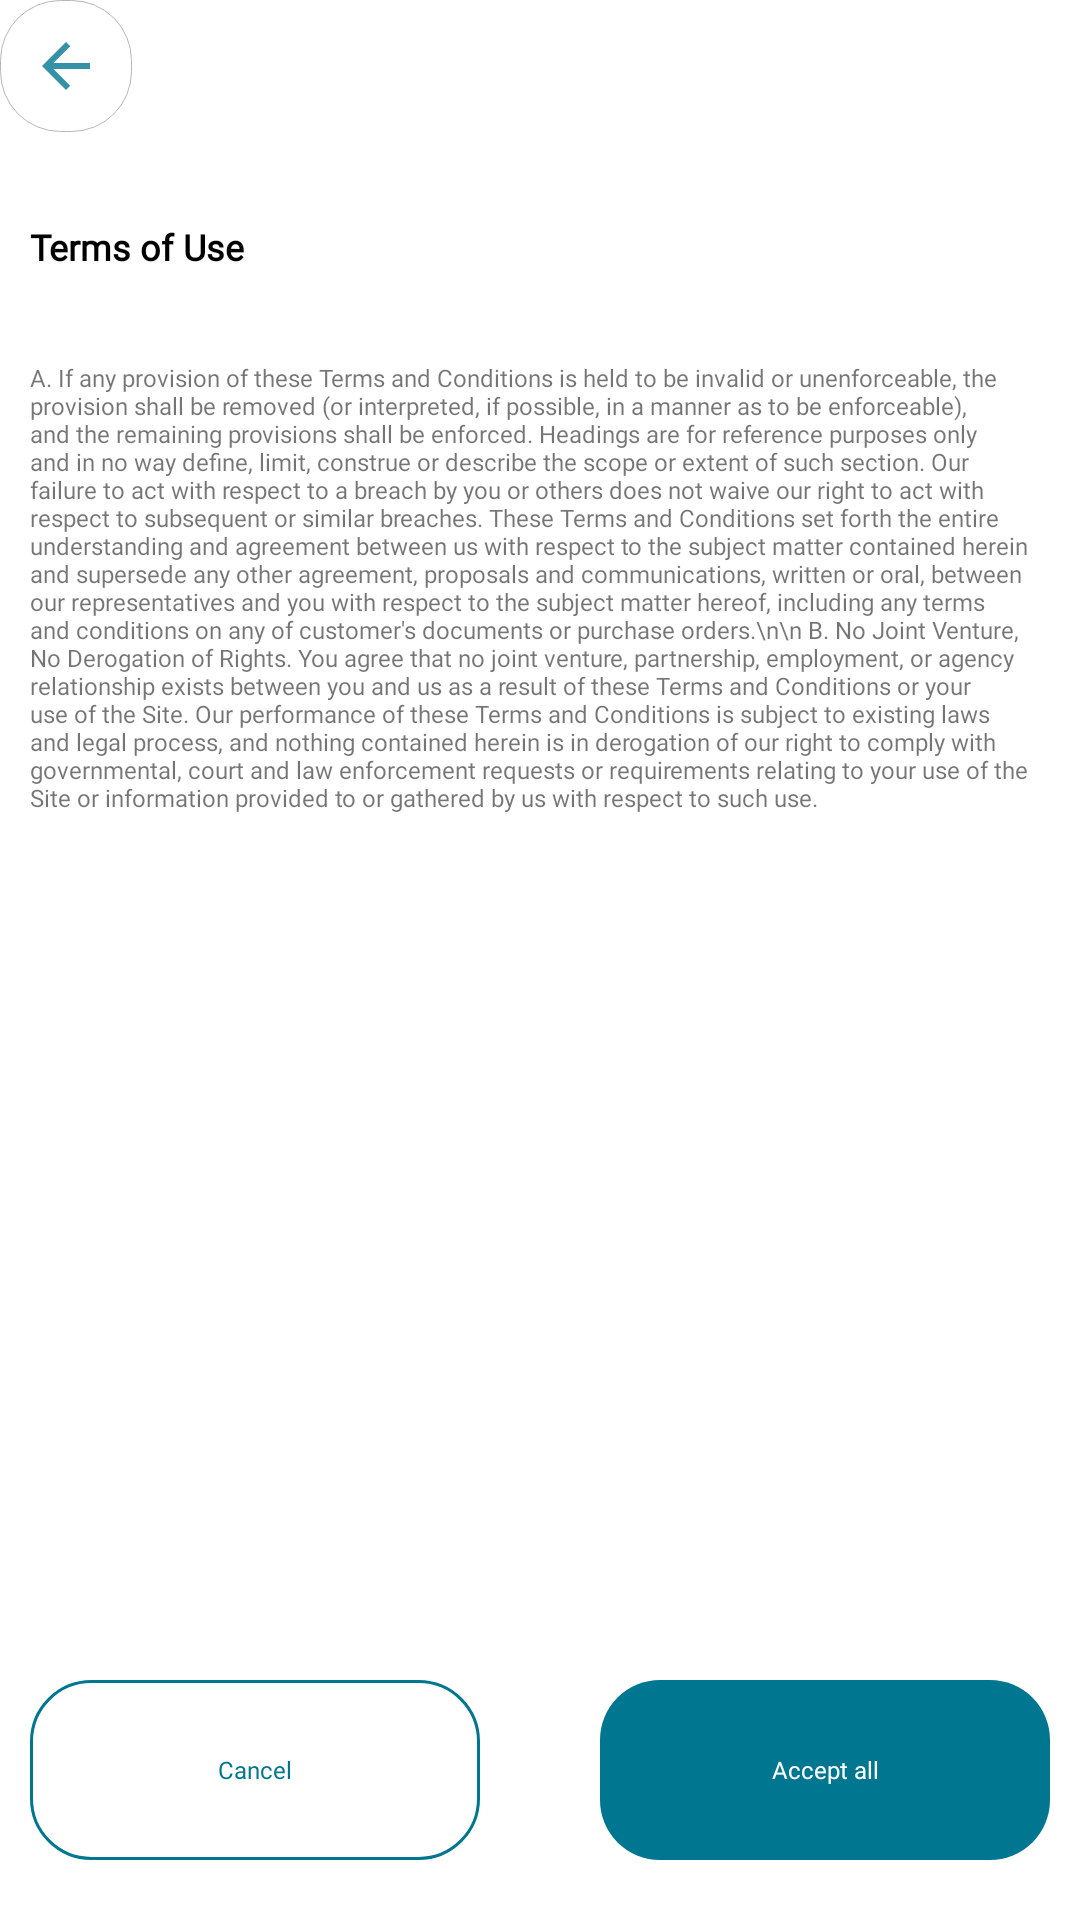

Here is an Android app screen rendered from its layout file. Give the layout XML and the strings, colors and styles it references.
<!-- AndroidManifest.xml: application theme AppTheme -->
<!-- res/layout/activity_terms_of_use.xml -->
<?xml version="1.0" encoding="utf-8"?>
<LinearLayout xmlns:android="http://schemas.android.com/apk/res/android"
    xmlns:app="http://schemas.android.com/apk/res-auto"
    xmlns:tools="http://schemas.android.com/tools"
    android:layout_width="match_parent"
    android:layout_height="match_parent"
    android:layout_gravity="center"
    android:layout_margin="10dp"
    android:orientation="vertical"
    android:background="#ffffff"
    tools:context=".TermsOfUse">

    <RelativeLayout
        android:layout_width="match_parent"
        android:layout_height="match_parent"
        android:orientation="vertical">
        <LinearLayout
            android:layout_width="wrap_content"
            android:layout_height="wrap_content"
            android:id="@+id/back"
            android:padding="10dp"
            android:background="@drawable/plain_white_layout">
            <ImageView
                android:layout_width="wrap_content"
                android:layout_height="wrap_content"
                android:src="@drawable/ic_arrow_back"/>
        </LinearLayout>

        <TextView
            android:layout_width="wrap_content"
            android:layout_height="wrap_content"
            android:layout_below="@+id/back"
            android:id="@+id/tou"
            android:text="Terms of Use"
            android:textColor="#000000"
            android:textStyle="bold"
            android:textSize="12dp"
            android:layout_marginTop="30dp"
            android:layout_marginLeft="10dp"
            android:fontFamily="@font/poppinsbold"/>

        <TextView
            android:layout_width="match_parent"
            android:layout_height="wrap_content"
            android:layout_below="@+id/tou"
            android:id="@+id/text"
            android:textSize="8dp"
            android:text="A. If any provision of these Terms and Conditions is held to be invalid or unenforceable, the provision shall be removed (or interpreted, if possible, in a manner as to be enforceable), and the remaining provisions shall be enforced. Headings are for reference purposes only and in no way define, limit, construe or describe the scope or extent of such section. Our failure to act with respect to a breach by you or others does not waive our right to act with respect to subsequent or similar breaches. These Terms and Conditions set forth the entire understanding and agreement between us with respect to the subject matter contained herein and supersede any other agreement, proposals and communications, written or oral, between our representatives and you with respect to the subject matter hereof, including any terms and conditions on any of customer's documents or purchase orders.\n\n
B. No Joint Venture, No Derogation of Rights. You agree that no joint venture, partnership, employment, or agency relationship exists between you and us as a result of these Terms and Conditions or your use of the Site. Our performance of these Terms and Conditions is subject to existing laws and legal process, and nothing contained herein is in derogation of our right to comply with governmental, court and law enforcement requests or requirements relating to your use of the Site or information provided to or gathered by us with respect to such use."
            android:layout_marginTop="30dp"
            android:layout_marginRight="10dp"
            android:layout_marginLeft="10dp"
            android:layout_marginBottom="30dp"
            android:fontFamily="@font/poppinslight"/>

        <LinearLayout
            android:layout_width="match_parent"
            android:layout_height="wrap_content"
            android:layout_gravity="center"
            android:layout_alignParentBottom="true"
            android:layout_marginBottom="20dp"
            android:gravity="center"
            android:orientation="horizontal">

            <Button
                android:layout_width="150dp"
                android:layout_height="60dp"
                android:id="@+id/cancel"
                android:stateListAnimator="@null"
                android:text="Cancel"
                android:textSize="8dp"
                android:textColor="#017691"
                android:textAllCaps="false"
                android:fontFamily="@font/poppinsregular"
                android:layout_marginRight="20dp"
                android:background="@drawable/white_layout"/>
            <Button
                android:layout_width="150dp"
                android:layout_height="60dp"
                android:id="@+id/accept"
                android:stateListAnimator="@null"
                android:textSize="8dp"
                android:text="Accept all"
                android:textColor="#ffffff"
                android:textAllCaps="false"
                android:fontFamily="@font/poppinsregular"
                android:layout_marginLeft="20dp"
                android:background="@drawable/blue_layout"/>
        </LinearLayout>




    </RelativeLayout>



</LinearLayout>
<!-- resources referenced by this layout -->
<resources>
  <!-- drawable blue_layout (drawable) -->
  <?xml version="1.0" encoding="utf-8"?>
  <shape xmlns:android="http://schemas.android.com/apk/res/android">
      <corners
          android:radius="20dp"/>
      <solid
          android:color="#017691"/>
  
  </shape>
  <!-- drawable ic_arrow_back (drawable-anydpi) -->
  <vector xmlns:android="http://schemas.android.com/apk/res/android"
      android:width="24dp"
      android:height="24dp"
      android:viewportWidth="24"
      android:viewportHeight="24"
      android:tint="#017691"
      android:alpha="0.8">
      <path
          android:fillColor="#FF000000"
          android:pathData="M20,11H7.83l5.59,-5.59L12,4l-8,8 8,8 1.41,-1.41L7.83,13H20v-2z"/>
  </vector>
  <!-- drawable plain_white_layout (drawable) -->
  <?xml version="1.0" encoding="utf-8"?>
  <shape xmlns:android="http://schemas.android.com/apk/res/android">
      <corners
          android:radius="20dp"/>
      <solid
          android:color="#ffffff"/>
      <stroke
          android:color="#b8b7b7"
          android:width="0.3dp"/>
  
  </shape>
  <!-- drawable white_layout (drawable) -->
  <?xml version="1.0" encoding="utf-8"?>
  <shape xmlns:android="http://schemas.android.com/apk/res/android">
      <corners
          android:radius="20dp"/>
      <solid
          android:color="#ffffff"/>
      <stroke
          android:width="1dp"
          android:color="#017691"/>
  
  </shape>
  <style name="AppTheme" parent="Theme.AppCompat.Light.NoActionBar">
          
          <item name="colorPrimary">@color/colorPrimary</item>
          <item name="colorPrimaryDark">@color/colorPrimaryDark</item>
          <item name="colorAccent">@color/colorAccent</item>
          <item name="android:windowAnimationStyle">@style/WindowAnimationTransition</item>
          <item name="android:windowActivityTransitions" tools:ignore="NewApi">true</item>
      </style>
  <color name="colorPrimary">#008577</color>
  <color name="colorPrimaryDark">#00574B</color>
  <color name="colorAccent">#ffffff</color>
  <style name="WindowAnimationTransition">
          <item name="android:windowEnterAnimation">@android:anim/fade_in</item>
          <item name="android:windowExitAnimation">@android:anim/fade_out</item>
          <item name="android:duration">5000</item>
      </style>
</resources>
